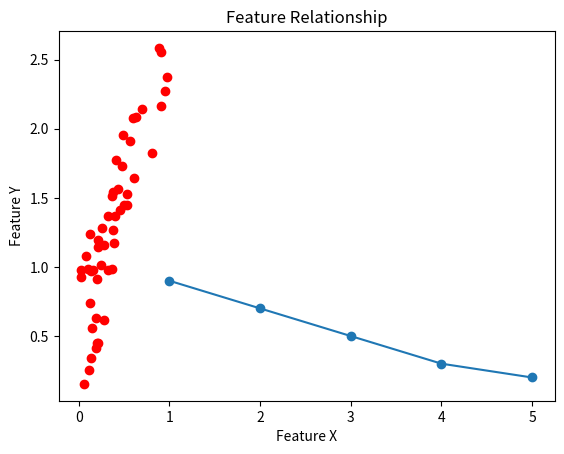

Python code for this plot:
# Common Plots for ML
# Line Plot – For trends (loss/accuracy curve)
# A line plot connects data points with lines.
# In ML, we often track how loss and accuracy change as training progresses (over epochs).
import matplotlib.pyplot as plt 
import numpy as np
epochs = [1, 2, 3, 4, 5]
train_loss = [0.9, 0.7, 0.5,0.3,0.2]

plt.plot(epochs , train_loss, marker='o')
plt.xlabel('Epochs')
plt.ylabel('Training Loss')
plt.title('Training Loss over Epochs')
plt.show()



# Scatter Plot – For feature relationships
# scatter dot represent how the each dot is relate/ match to x and y
#  Scatter plots are useful for visualizing relationships between two features.
# For example, we might want to see how two features correlate in a dataset.
x = np.random.rand(50)
y = x * 2 + np.random.rand(50)

plt.scatter(x, y, color="red")
plt.xlabel("Feature X")
plt.ylabel("Feature Y")
plt.title("Feature Relationship")
plt.show()

